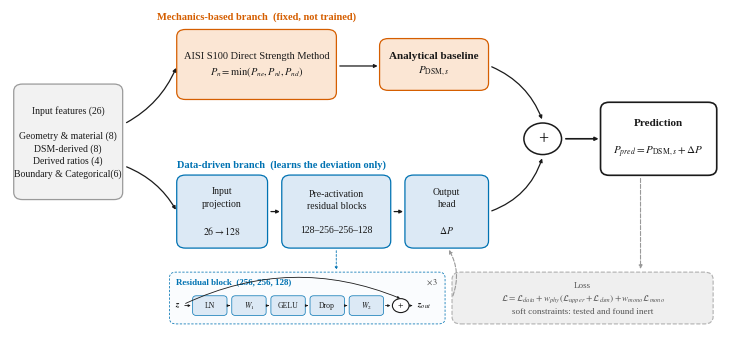

The script that saved this image:
# -*- coding: utf-8 -*-
"""
图 3-1 基线分解架构示意图
=====================================================================
输出：Fig3-1_architecture.png (600 dpi) 与 .pdf (矢量，投稿用)
画布：Elsevier 双栏宽 190 mm

调参入口集中在下面的「参数区」，改完直接重跑即可。
坐标系为 0–100 (x) × 0–50 (y)，与画布尺寸无关，挪动方块只改这些数。
"""
import matplotlib as mpl
import matplotlib.pyplot as plt
from matplotlib.patches import FancyBboxPatch, FancyArrowPatch, Circle
from pathlib import Path

# ═══════════════════════════════════════════════════════════════════════
# 参数区
# ═══════════════════════════════════════════════════════════════════════
OUT_DIR   = Path('.')            # 输出目录
OUT_NAME  = 'Fig3-1_architecture'

MM        = 1 / 25.4
FIG_W     = 190 * MM             # 双栏 190 mm；单栏改 90
FIG_H     = 92 * MM

# 字体：Times New Roman。若系统无此字体，回退到 Liberation Serif（度量兼容）
FONT_STACK = ['Times New Roman', 'Liberation Serif', 'Nimbus Roman', 'DejaVu Serif']

FS_BOX    = 7.5      # 方块正文
FS_SMALL  = 7.0      # 输入框明细
FS_LABEL  = 7.5      # 支路标签
FS_NOTE   = 6.8      # 斜体注释
FS_LOSS   = 6.6      # 损失框
FS_PLUS   = 13       # 加号

# 配色（Okabe–Ito 色盲友好体系）
INK     = '#1A1A1A'                        # 主线条与文字
GREY,  GREY_E  = '#F2F2F2', '#9A9A9A'      # 输入
WARM,  WARM_E  = '#FBE6D4', '#D55E00'      # 力学支路（橙）
COOL,  COOL_E  = '#DCE9F5', '#0072B2'      # 数据支路（蓝）
MUTE,  MUTE_E  = '#EFEFEF', '#B0B0B0'      # 软约束（灰，次要）
NOTE_C  = '#444444'
DASH_C  = '#999999'

mpl.rcParams.update({
    'font.family': 'serif',
    'font.serif': FONT_STACK,
    'mathtext.fontset': 'stix',            # 公式配 Times 风格
    'font.size': FS_BOX,
    'savefig.dpi': 600, 'figure.dpi': 150,
    'savefig.bbox': 'tight', 'savefig.pad_inches': 0.03,
    'pdf.fonttype': 42, 'ps.fonttype': 42,  # 字体嵌入为 TrueType，投稿要求
})


# ═══════════════════════════════════════════════════════════════════════
# 绘图辅助
# ═══════════════════════════════════════════════════════════════════════
def box(ax, x, y, w, h, text, fc, ec, fs=FS_BOX, lw=0.9,
        weight='normal', ls='-', tc=INK, pad=0.02, r=1.2):
    """圆角方块。(x, y) 为左下角，w/h 为宽高。"""
    ax.add_patch(FancyBboxPatch(
        (x, y), w, h,
        boxstyle=f'round,pad={pad},rounding_size={r}',
        facecolor=fc, edgecolor=ec, linewidth=lw, linestyle=ls, zorder=2))
    ax.text(x + w / 2, y + h / 2, text, ha='center', va='center',
            fontsize=fs, color=tc, fontweight=weight, zorder=3, linespacing=1.45)


def arrow(ax, x1, y1, x2, y2, ec=INK, lw=0.9, ls='-',
          style='-|>', rad=0.0, ms=5):
    """箭头。rad 控制弯曲程度：正为逆时针弧，负为顺时针弧，0 为直线。"""
    ax.add_patch(FancyArrowPatch(
        (x1, y1), (x2, y2), arrowstyle=style, mutation_scale=ms,
        color=ec, linewidth=lw, linestyle=ls,
        connectionstyle=f'arc3,rad={rad}',
        shrinkA=1.5, shrinkB=1.5, zorder=4))


# ═══════════════════════════════════════════════════════════════════════
# 主图
# ═══════════════════════════════════════════════════════════════════════
def draw():
    fig, ax = plt.subplots(figsize=(FIG_W, FIG_H))
    ax.set_xlim(0, 100)
    ax.set_ylim(16, 72)
    ax.axis('off')

    # ── 输入特征 ───────────────────────────────────────────────────────
    box(ax, 1.5, 39.5, 15, 19,
        'Input features (26)\n\n'
        'Geometry & material (8)\n'
        'DSM-derived (8)\n'
        'Derived ratios (4)\n'
        'Boundary & Categorical(6)',
        GREY, GREY_E, fs=FS_SMALL)

    # ── 力学支路（上） ─────────────────────────────────────────────────
    box(ax, 24, 56, 22, 11.5,
        'AISI S100 Direct Strength Method\n'
        r'$P_n=\min(P_{ne},P_{nl},P_{nd})$',
        WARM, WARM_E, fs=FS_BOX)

    box(ax, 52, 57.5, 15, 8.5,
        'Analytical baseline\n' r'$P_{\mathrm{DSM},s}$',
        WARM, WARM_E, fs=8, weight='bold')

    ax.text(35, 69.2, 'Mechanics-based branch  (fixed, not trained)',
            ha='center', fontsize=FS_LABEL, color=WARM_E, fontweight='bold')

    # ── 数据支路（下） ─────────────────────────────────────────────────
    box(ax, 24,   31.5, 12.5, 12, 'Input\nprojection\n\n' r'$26\rightarrow128$',
        COOL, COOL_E, fs=FS_SMALL)
    box(ax, 38.5, 31.5, 15,   12, 'Pre-activation\nresidual blocks\n\n128–256–256–128',
        COOL, COOL_E, fs=FS_SMALL)
    box(ax, 55.5, 31.5, 11.5, 12, 'Output\nhead\n\n' r'$\Delta P$',
        COOL, COOL_E, fs=FS_SMALL)

    ax.text(38.5, 44.8, 'Data-driven branch  (learns the deviation only)',
            ha='center', fontsize=FS_LABEL, color=COOL_E, fontweight='bold')

    # ── 求和节点与输出 ─────────────────────────────────────────────────
    cx, cy = 74.5, 49.5
    ax.add_patch(Circle((cx, cy), 2.6, facecolor='white',
                        edgecolor=INK, linewidth=1.1, zorder=3))
    ax.text(cx, cy, '+', ha='center', va='center', fontsize=FS_PLUS, zorder=4)

    box(ax, 82.5, 43.5, 16, 12,
        'Prediction\n\n' r'$P_{pred}=P_{\mathrm{DSM},s}+\Delta P$',
        '#FFFFFF', INK, fs=8, lw=1.2, weight='bold')

    # ── 主干连线 ───────────────────────────────────────────────────────
    arrow(ax, 16.8, 52,   24, 61.5, rad= 0.18)        # 输入 → DSM
    arrow(ax, 16.8, 45,   24, 37.5, rad=-0.18)        # 输入 → 网络
    arrow(ax, 46.2, 61.5, 52, 61.5)                   # DSM 计算 → 基线
    arrow(ax, 36.7, 37.5, 38.5, 37.5)                 # 投影 → 残差塔
    arrow(ax, 53.7, 37.5, 55.5, 37.5)                 # 残差塔 → 输出头
    arrow(ax, 67.2, 61.5, cx, cy + 2.9, rad=-0.22)    # 基线 → 求和
    arrow(ax, 67.2, 37.5, cx, cy - 2.9, rad= 0.25)    # ΔP  → 求和
    arrow(ax, cx + 2.9, cy, 82.5, cy, lw=1.2)         # 求和 → 预测

    # ── 损失与软约束（虚线，次要） ─────────────────────────────────────
    box(ax, 62.0, 19.0, 36, 8.5,
        'Loss\n'
        r'$\mathcal{L}=\mathcal{L}_{data}'
        r'+w_{phy}(\mathcal{L}_{upper}+\mathcal{L}_{dsm})+w_{mono}\mathcal{L}_{mono}$'
        '\nsoft constraints: tested and found inert',
        MUTE, MUTE_E, fs=FS_LOSS, ls='--', lw=0.8, tc='#555555')

    arrow(ax, 88.0, 43.3, 88.0, 27.7, ls='--', ec=DASH_C, lw=0.8)   # 预测 → 损失
    arrow(ax, 62.0, 23.3, 61.4, 31.5, ls='--', ec=DASH_C, lw=0.8, rad=0.25)  # 梯度回传

    # ── 注释 ───────────────────────────────────────────────────────────
    # ax.text(90.5, 61.5,
    #         'The baseline enters with a fixed\n'
    #         'unit coefficient, so the network\n'
    #         'never has to learn it from data',
    #         ha='center', va='center', fontsize=FS_NOTE,
    #         color=NOTE_C, style='italic', linespacing=1.55)


    # ── 残差块细节（缩小的放大视图，置于数据支路下方）─────────────────
    bx, by, bw, bh = 23.0, 19.0, 38.0, 8.5          # 细节框位置与尺寸
    ax.add_patch(FancyBboxPatch(
        (bx, by), bw, bh,
        boxstyle='round,pad=0.02,rounding_size=0.9',
        facecolor='#FAFCFE', edgecolor=COOL_E, linewidth=0.55,
        linestyle=(0, (3, 2)), zorder=1))
    ax.text(bx + 0.9, by + bh - 1.5, 'Residual block  (256, 256, 128)',
            fontsize=6.4, color=COOL_E, fontweight='bold', va='center')
    ax.text(bx + bw - 0.9, by + bh - 1.5, r'$\times\,3$',
            fontsize=6.0, color=NOTE_C, ha='right', va='center')

    # 引出线：从主图残差塔指向细节框
    arrow(ax, 46.0, 31.4, 46.0, by + bh + 0.05, ls=(0, (2.5, 2)),
          ec=COOL_E, lw=0.6, style='-|>', ms=4)

    yb, hb, wb, gap = by + 1.4, 3.2, 4.7, 0.7        # 小方块
    xs = [bx + 3.2 + i * (wb + gap) for i in range(5)]
    labs = ['LN', r'$W_1$', 'GELU', 'Drop', r'$W_2$']
    for x, lab in zip(xs, labs):
        box(ax, x, yb, wb, hb, lab, COOL, COOL_E, fs=5.6, lw=0.5, r=0.5)
    for i in range(len(xs) - 1):
        arrow(ax, xs[i] + wb, yb + hb / 2, xs[i + 1], yb + hb / 2, ms=3.2, lw=0.6)

    sx, sy = xs[-1] + wb + 2.4, yb + hb / 2
    ax.add_patch(Circle((sx, sy), 1.15, facecolor='white', edgecolor=INK,
                        linewidth=0.8, zorder=3))
    ax.text(sx, sy, '+', ha='center', va='center', fontsize=7, zorder=4)
    arrow(ax, xs[-1] + wb, sy, sx - 1.15, sy, ms=3.2, lw=0.6)

    ax.text(bx + 1.5, sy, r'$\boldsymbol{z}$', ha='right', va='center', fontsize=6.4)
    arrow(ax, bx + 1.8, sy, xs[0], sy, ms=3.2, lw=0.6)
    arrow(ax, sx + 1.15, sy, bx + bw - 4.2, sy, ms=3.2, lw=0.6)
    ax.text(bx + bw - 3.9, sy, r'$\boldsymbol{z}_{out}$', ha='left',
            va='center', fontsize=6.4)

    ax.add_patch(FancyArrowPatch(
        (bx + 2.1, sy + 0.3), (sx, sy + 1.15), arrowstyle='-|>',
        mutation_scale=3.2, color=INK, linewidth=0.6,
        connectionstyle='arc3,rad=-0.22', shrinkA=0.6, shrinkB=0.6, zorder=4))

    fig.tight_layout()
    for ext in ('png', 'pdf'):
        fig.savefig(OUT_DIR / f'{OUT_NAME}.{ext}')
    plt.close(fig)
    print(f'saved: {OUT_NAME}.png / .pdf')


if __name__ == '__main__':
    draw()
